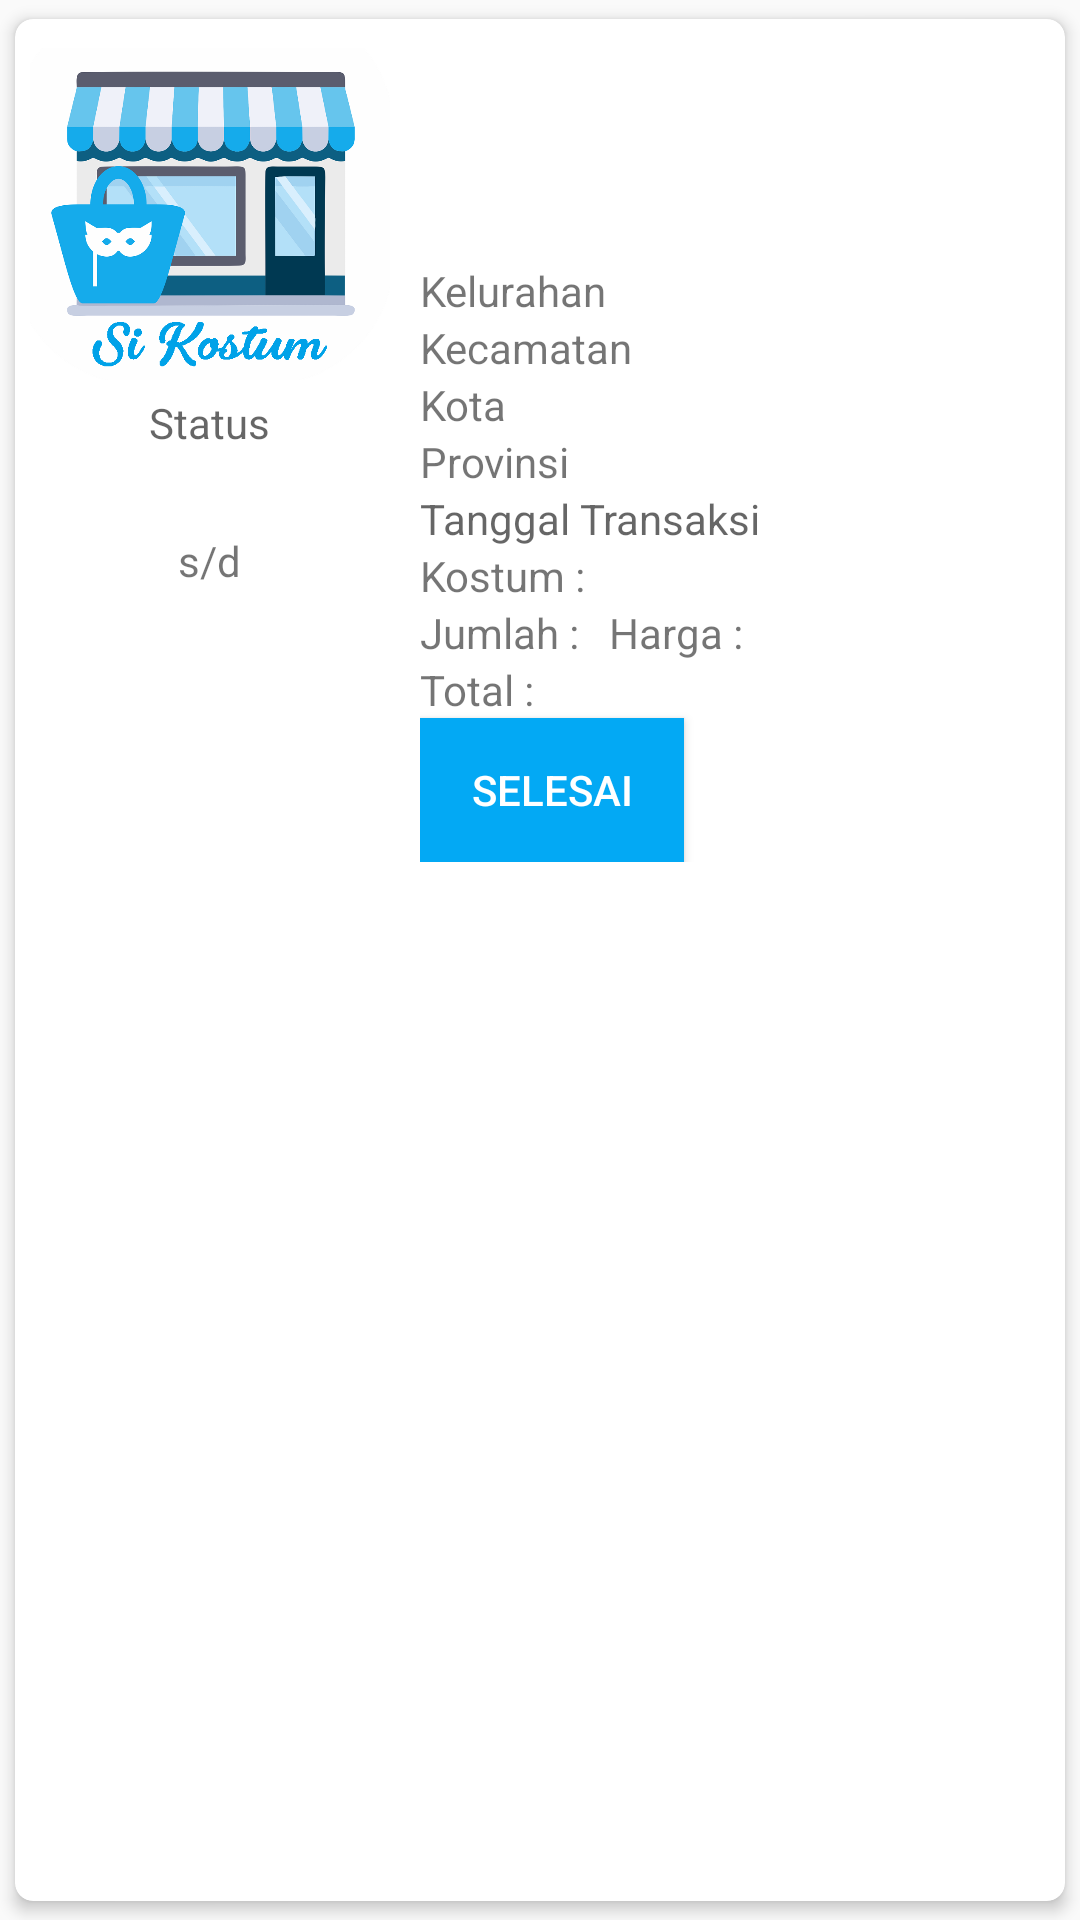

The Android layout XML behind this screen, and the referenced resources:
<!-- AndroidManifest.xml: application theme AppTheme -->
<!-- res/layout/list_sewa.xml -->
<?xml version="1.0" encoding="utf-8"?>
<android.support.v7.widget.CardView xmlns:android="http://schemas.android.com/apk/res/android"
    android:layout_width="match_parent"
    android:layout_height="wrap_content"
    xmlns:card_view="http://schemas.android.com/apk/res-auto"
    card_view:cardCornerRadius="6dp"
    card_view:cardElevation="3dp"
    card_view:cardUseCompatPadding="true">

    <TextView
        android:layout_width="wrap_content"
        android:layout_height="wrap_content"
        android:id="@+id/tvIdDetailDenda"
        android:hint="id_detail"
        android:visibility="gone"/>

    <TextView
        android:layout_width="wrap_content"
        android:layout_height="wrap_content"
        android:visibility="gone"
        android:id="@+id/tvIdLog"/>


    <LinearLayout
        android:layout_width="match_parent"
        android:layout_height="wrap_content"
        android:orientation="vertical">

        <LinearLayout
            android:layout_width="match_parent"
            android:layout_height="wrap_content"
            android:orientation="horizontal">
            <LinearLayout
                android:layout_width="wrap_content"
                android:layout_height="wrap_content"
                android:padding="5dp"
                android:gravity="center"
                android:orientation="vertical">

                <ImageView
                    android:id="@+id/gbrKstm"
                    android:layout_width="120dp"
                    android:layout_height="120dp"
                    android:src="@drawable/splash_toko" />

                <TextView
                    android:id="@+id/tvStatus_log"
                    android:layout_width="wrap_content"
                    android:layout_height="27dp"
                    android:textColor="#03A9F4"
                    android:hint="Status" />

                <LinearLayout
                    android:layout_width="wrap_content"
                    android:layout_height="wrap_content"
                    android:orientation="vertical"
                    android:layout_gravity="center">

                    <TextView
                        android:id="@+id/tgl_sewa"
                        android:layout_width="wrap_content"
                        android:textColor="#8BC34A"
                        android:layout_height="wrap_content" />

                    <TextView
                        android:layout_width="wrap_content"
                        android:layout_height="wrap_content"
                        android:layout_gravity="center"
                        android:text=" s/d "/>

                    <TextView
                        android:id="@+id/tgl_kembali"
                        android:layout_width="wrap_content"
                        android:textColor="#F44336"
                        android:layout_height="wrap_content" />

                </LinearLayout>

            </LinearLayout>


            <LinearLayout
                android:layout_width="match_parent"
                android:layout_height="wrap_content"
                android:padding="5dp"
                android:orientation="vertical"
                >
                <TextView
                    android:layout_width="wrap_content"
                    android:layout_height="wrap_content"
                    android:id="@+id/tvIdTempat"
                    android:hint="id_tempat"
                    android:visibility="gone"
                    />
                <LinearLayout
                    android:layout_width="match_parent"
                    android:layout_height="wrap_content"
                    android:orientation="horizontal">


                    <TextView
                        android:id="@+id/tNamaUser"
                        android:layout_width="wrap_content"
                        android:layout_height="wrap_content"
                        android:layout_alignParentEnd="true"
                        android:layout_below="@+id/tvIdTempat"
                        />

                </LinearLayout>

                <LinearLayout
                    android:layout_width="match_parent"
                    android:layout_height="wrap_content"
                    android:orientation="horizontal">


                    <TextView
                        android:id="@+id/tEMailUser"
                        android:layout_width="wrap_content"
                        android:layout_height="wrap_content"

                        />

                </LinearLayout>

                <LinearLayout
                    android:layout_width="match_parent"
                    android:layout_height="wrap_content"
                    android:orientation="horizontal">


                    <TextView
                        android:id="@+id/tNoHp"
                        android:layout_width="wrap_content"
                        android:layout_height="wrap_content"

                        />

                </LinearLayout>

                <LinearLayout
                    android:layout_width="match_parent"
                    android:layout_height="wrap_content">


                    <TextView
                        android:id="@+id/tvAlamatUser"
                        android:layout_width="wrap_content"
                        android:layout_height="wrap_content"
                        android:layout_centerHorizontal="true">

                    </TextView>

                </LinearLayout>


                    <LinearLayout
                        android:layout_width="wrap_content"
                        android:layout_height="wrap_content"
                        android:orientation="horizontal">

                        <TextView
                            android:layout_width="wrap_content"
                            android:layout_height="wrap_content"
                            android:text="Kelurahan "/>

                        <TextView
                            android:id="@+id/tvDes"
                            android:layout_width="wrap_content"
                            android:layout_height="wrap_content"
                            />

                    </LinearLayout>

                    <LinearLayout
                        android:layout_width="wrap_content"
                        android:layout_height="wrap_content"
                        android:orientation="horizontal">

                        <TextView
                            android:layout_width="wrap_content"
                            android:layout_height="wrap_content"
                            android:text="Kecamatan "/>

                        <TextView
                            android:id="@+id/tvKec"
                            android:layout_width="wrap_content"
                            android:layout_height="wrap_content"
                            />

                    </LinearLayout>


                    <TextView
                        android:id="@+id/tvKot"
                        android:layout_width="wrap_content"
                        android:layout_height="wrap_content"
                        android:text="Kota"
                        />

                    <TextView
                        android:id="@+id/tvProv"
                        android:layout_width="wrap_content"
                        android:layout_height="wrap_content"
                        android:text="Provinsi"
                        />

                <LinearLayout
                    android:layout_width="wrap_content"
                    android:layout_height="wrap_content"
                    android:orientation="horizontal">


                    <TextView
                        android:id="@+id/tvTglTrans"
                        android:layout_width="wrap_content"
                        android:layout_height="wrap_content"
                        android:layout_alignParentEnd="true"
                        android:layout_below="@+id/tvHg"
                        android:layout_marginEnd="13dp"
                        android:hint="Tanggal Transaksi"
                        />
                </LinearLayout>

                <LinearLayout
                    android:layout_width="wrap_content"
                    android:layout_height="wrap_content"
                    android:orientation="horizontal">

                    <TextView
                        android:layout_width="wrap_content"
                        android:layout_height="wrap_content"
                        android:text="Kostum : "/>

                    <TextView
                        android:id="@+id/tJenengKostum"
                        android:layout_width="wrap_content"
                        android:layout_height="wrap_content"
                        android:layout_alignParentStart="true"
                        android:layout_alignParentTop="true"
                        />
                </LinearLayout>

                <LinearLayout
                    android:layout_width="wrap_content"
                    android:layout_height="wrap_content"
                    android:orientation="horizontal">
                    <TextView
                        android:layout_width="wrap_content"
                        android:layout_height="wrap_content"
                        android:text="Jumlah : "/>

                    <TextView
                        android:id="@+id/tvJmlh"
                        android:layout_width="wrap_content"
                        android:layout_height="wrap_content"
                        android:layout_alignParentStart="true"
                        android:layout_centerVertical="true" />

                    <TextView
                        android:layout_width="wrap_content"
                        android:layout_height="wrap_content"
                        android:text="  "/>

                    <TextView
                        android:layout_width="wrap_content"
                        android:layout_height="wrap_content"
                        android:text="Harga : "/>

                    <TextView
                        android:id="@+id/tvHg"
                        android:layout_width="wrap_content"
                        android:layout_height="wrap_content"
                        android:layout_above="@+id/tvStatus_log"
                        android:layout_alignParentStart="true" />

                </LinearLayout>


                <LinearLayout
                    android:layout_width="wrap_content"
                    android:layout_height="wrap_content">

                    <TextView
                        android:layout_width="wrap_content"
                        android:layout_height="wrap_content"
                        android:text="Total : "/>


                    <TextView
                        android:id="@+id/tvTotal"
                        android:layout_width="wrap_content"
                        android:layout_height="wrap_content"
                        android:layout_above="@+id/tvStatus_log"
                        android:layout_alignParentStart="true" />


                </LinearLayout>


                <Button
                    android:id="@+id/btSelesai"
                    android:background="#03A9F4"
                    android:textColor="#ffffff"
                    android:layout_width="wrap_content"
                    android:layout_height="wrap_content"
                    android:layout_alignParentTop="true"
                    android:layout_centerHorizontal="true"
                    android:text="Selesai" />


            </LinearLayout>

        </LinearLayout>

    </LinearLayout>


</android.support.v7.widget.CardView>
<!-- resources referenced by this layout -->
<resources>
  <!-- drawable splash_toko: png bitmap (drawable, 85584 bytes) -->
  <style name="AppTheme" parent="Theme.AppCompat.Light.DarkActionBar">
          
          <item name="colorPrimary">#03A9F4</item>
          <item name="colorPrimaryDark">#03A9F4</item>
          <item name="colorAccent">#03A9F4</item>
      </style>
</resources>
